Run: headless pygame with SDL's dummy video driver; simulated clock (each Clock.tick advances the game by its frame time, no real sleeping); random seed 0; keys injected as events and as key.get_pressed() state; no mouse input.
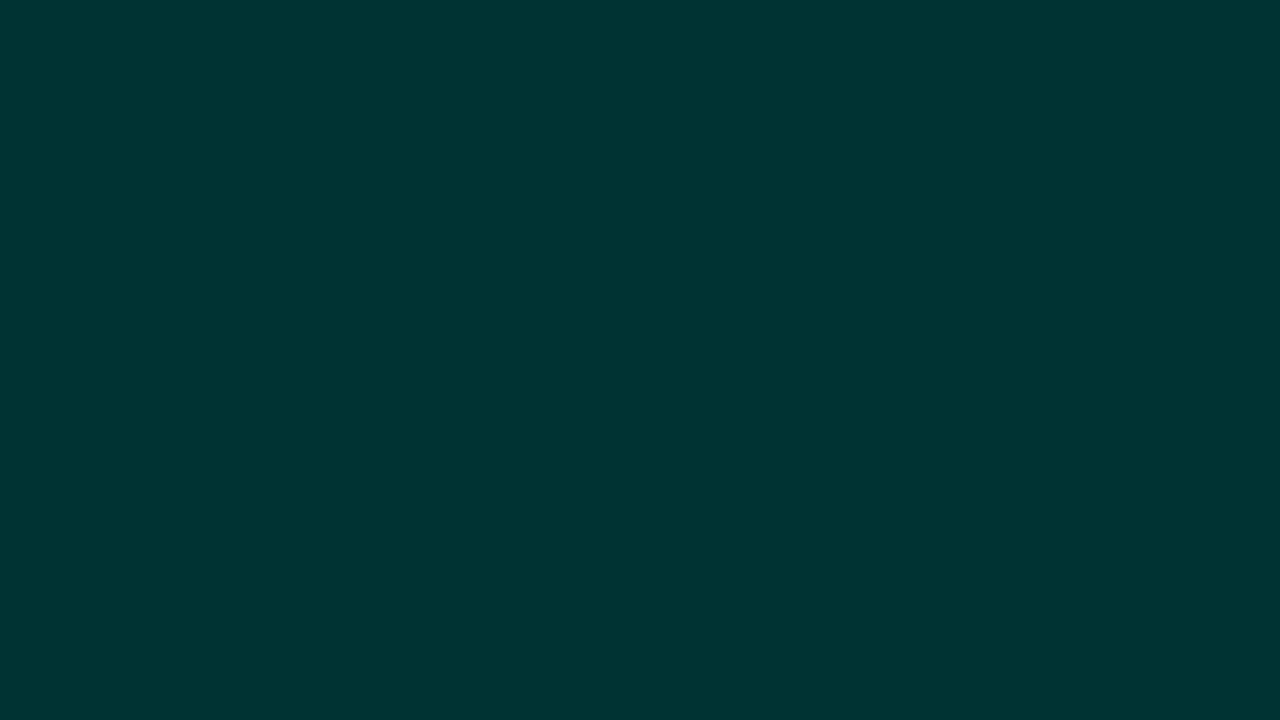
Frame 1 of 4 · flips 1–60 · no input
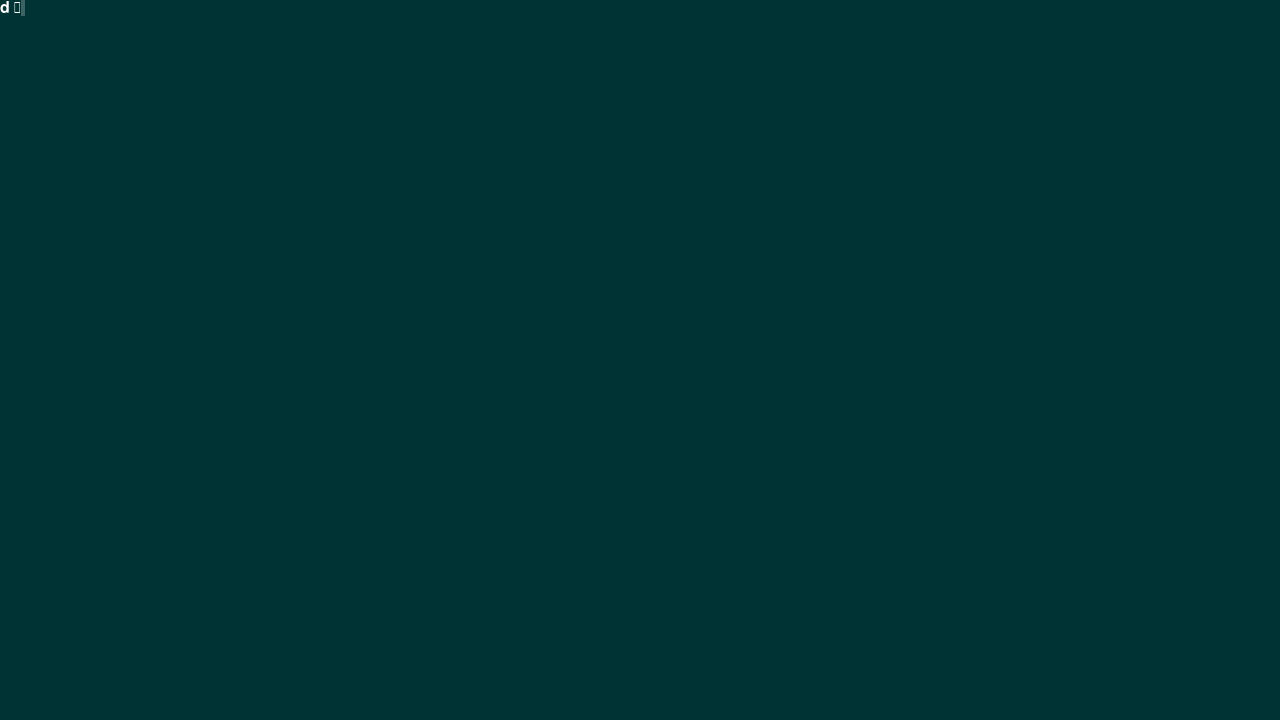
Frame 2 of 4 · flips 61–180 · tapped SPACE, RETURN · held RIGHT (→), D
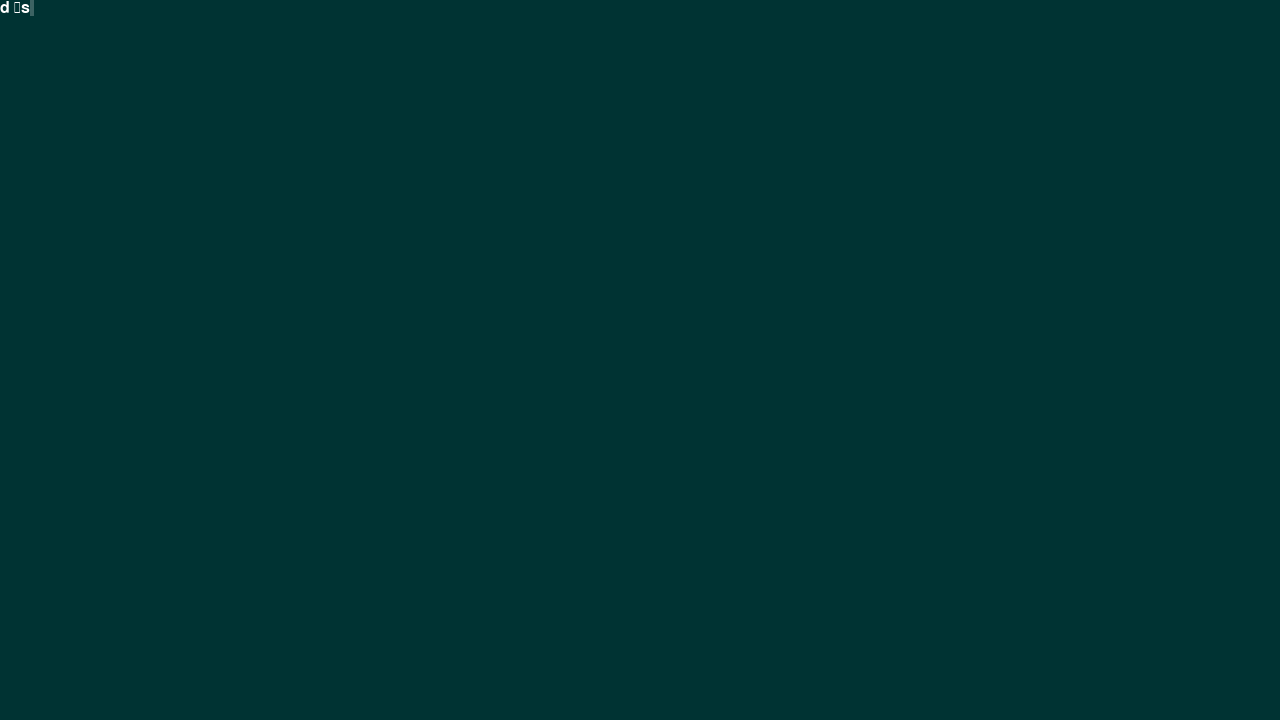
Frame 3 of 4 · flips 181–300 · held DOWN (↓), S
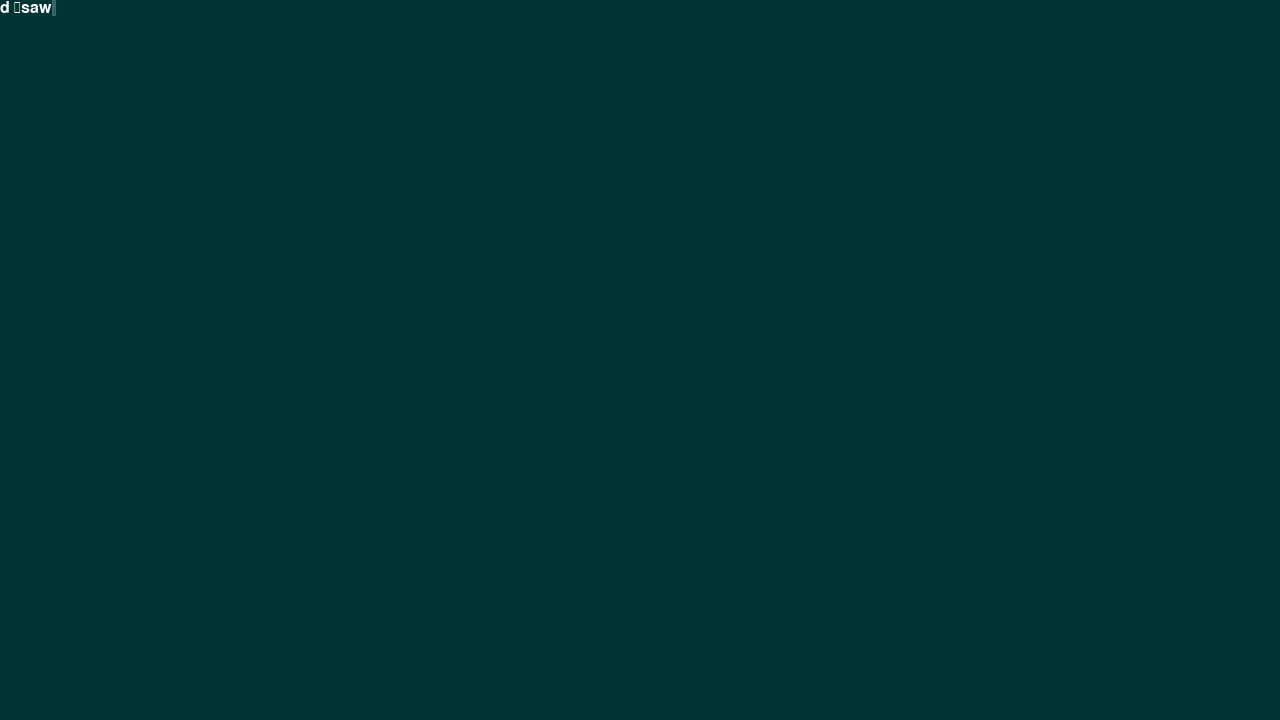
Frame 4 of 4 · flips 301–420 · held LEFT (←), A, UP (↑), W

The pygame program that drew these frames:

import pygame as pg

JUMPSET = set(" .,:;()[]{}")

BINDING_EMACS = {
    "BACKSPACE": lambda e: e.key == pg.K_BACKSPACE,
    "DELETE_CHAR": lambda e: e.mod == pg.KMOD_LCTRL and e.key == pg.K_d,
    "DELETE_WORD": lambda e: e.mod == pg.KMOD_LALT and e.key == pg.K_d,
    "DELETE_FORWARD": lambda e: e.mod == pg.KMOD_LCTRL and e.key == pg.K_k,
    "LEFT_CHAR": lambda e: e.mod == pg.KMOD_LCTRL and e.key == pg.K_b,
    "RIGHT_CHAR": lambda e: e.mod == pg.KMOD_LCTRL and e.key == pg.K_f,
    "LEFT_WORD": lambda e: e.mod == pg.KMOD_LALT and e.key == pg.K_b,
    "RIGHT_WORD": lambda e: e.mod == pg.KMOD_LALT and e.key == pg.K_f,
    "START": lambda e: e.mod == pg.KMOD_LCTRL and e.key == pg.K_a,
    "END": lambda e: e.mod == pg.KMOD_LCTRL and e.key == pg.K_e
}


class Editor:

    def __init__(self, font, binding):

        self.buffer = ""
        self.cursor = 0
        self.w, self.h = 0, 0
        self.surface = pg.Surface((0, 0), pg.SRCALPHA)
        self.font = font
        self.binding = binding
        self.tick = 0

    def listen(self, event):

        if event.type == pg.KEYDOWN:

            self.tick = 0

            if self.binding["BACKSPACE"](event):
                self.buffer = self.buffer[:self.cursor-1] + self.buffer[self.cursor:]
                self.cursor -= 1

            elif self.binding["DELETE_CHAR"](event):
                self.buffer = self.buffer[:self.cursor] + self.buffer[self.cursor+1:]

            elif self.binding["DELETE_WORD"](event):
                if self.cursor < len(self.buffer):
                    i = self.cursor + 1
                    while i < len(self.buffer) - 1:
                        if (self.buffer[i] not in JUMPSET and
                            self.buffer[i+1] in JUMPSET):
                            break
                        i += 1
                    self.buffer = self.buffer[:self.cursor] + self.buffer[i+1:]

            elif self.binding["DELETE_FORWARD"](event):
                self.buffer = self.buffer[:self.cursor]

            elif self.binding["LEFT_CHAR"](event):
                if 0 < self.cursor:
                    self.cursor -= 1

            elif self.binding["RIGHT_CHAR"](event):
                if self.cursor < len(self.buffer):
                    self.cursor += 1

            elif self.binding["LEFT_WORD"](event):
                if self.cursor > 0:
                    i = self.cursor - 1
                    while i > 0:
                        if (self.buffer[i] not in JUMPSET and
                            self.buffer[i-1] in JUMPSET):
                            break
                        i -= 1
                    self.cursor = i

            elif self.binding["RIGHT_WORD"](event):
                if self.cursor < len(self.buffer):
                    i = self.cursor + 1
                    while i < len(self.buffer) - 1:
                        if (self.buffer[i] not in JUMPSET and
                            self.buffer[i+1] in JUMPSET):
                            break
                        i += 1
                    self.cursor = i + 1

            elif self.binding["START"](event):
                self.cursor = 0

            elif self.binding["END"](event):
                self.cursor = len(self.buffer)

            elif event.mod == pg.KMOD_LSHIFT and event.key == pg.K_9:
                self.buffer = self.buffer[:self.cursor] + "(" + self.buffer[self.cursor:]
                self.cursor += 1
                self.buffer = self.buffer[:self.cursor] + ")" + self.buffer[self.cursor:]

            elif event.mod == pg.KMOD_LSHIFT and event.key == pg.K_LEFTBRACKET:
                self.buffer = self.buffer[:self.cursor] + "{" + self.buffer[self.cursor:]
                self.cursor += 1
                self.buffer = self.buffer[:self.cursor] + "}" + self.buffer[self.cursor:]

            elif event.key == pg.K_LEFTBRACKET:
                self.buffer = self.buffer[:self.cursor] + "[" + self.buffer[self.cursor:]
                self.cursor += 1
                self.buffer = self.buffer[:self.cursor] + "]" + self.buffer[self.cursor:]

            elif event.unicode:
                self.buffer = self.buffer[:self.cursor] + event.unicode + self.buffer[self.cursor:]
                self.cursor += 1

    def render(self, screen, pos, scale, color_text, color_highlight):
        self.surface = self.font.render(self.buffer, True, color_text)
        self.w, self.h = self.surface.get_size()
        screen.blit(pg.transform.smoothscale_by(self.surface, scale), pos)
        self.render_cursor(screen, pos, scale, color_highlight)

    def render_cursor(self, screen, pos, scale, color):
        if self.tick > 50:
            return
        w, h = self.font.render(self.buffer[:self.cursor], True, color).get_size()
        w *= scale
        h *= scale
        if not (0 <= self.cursor < len(self.buffer)):
            dw, dh = self.font.render(' ', True, color).get_size()
        else:
            dw, dh = self.font.render(self.buffer[self.cursor], True, color).get_size()
        dw *= scale
        dh *= scale
        surface_cursor = pg.Surface((dw, dh), pg.SRCALPHA)
        surface_cursor.fill(color)
        surface_cursor.set_alpha(60)
        screen.blit(surface_cursor, (pos[0] + w, pos[1]))

    def update(self, dt):
        self.tick += 1
        if self.tick > 100:
            self.tick = 0


if __name__ == "__main__":
    pg.init()
    screen = pg.display.set_mode((1280, 720))
    font = pg.font.SysFont("Calibri", 24)
    editor = Editor(font, BINDING_EMACS)
    while True:
        screen.fill("#003333")
        for event in pg.event.get():
            editor.listen(event)
        editor.render(screen, (0, 0), 1, "#ffffff", "#ffffff")
        editor.update(0)
        pg.display.update()
